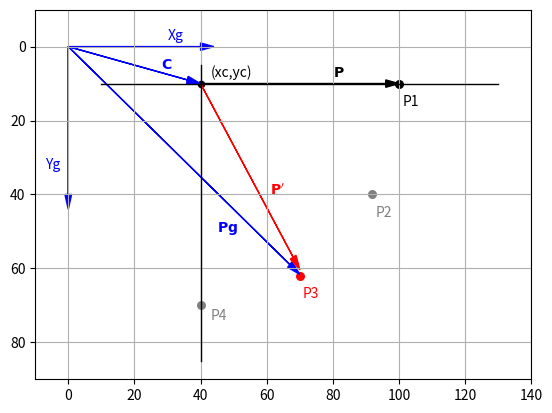

Generate this figure with matplotlib:
# -*- coding: utf-8 -*-
"""
Listing 2-10. 2DROT1
"""
import matplotlib.pyplot as plt
import numpy as np

plt.axis([-10,140,90,-10])
plt.axis('on')
plt.grid(True)

#--------------------------------------------------------------------------axes
plt.arrow(0,0,40,0,head_length=4,head_width=2,color='b')
plt.arrow(0,0,0,40,head_length=4,head_width=2,color='b')

xc=40 
yc=10 
plt.scatter(xc,yc,s=20,color='k')
plt.text(xc+3,yc-2,'(xc,yc)')

plt.plot([xc-30,xc+90],[yc,yc],linewidth=1,color='k') #----X
plt.plot([xc,xc],[yc-5,yc+75],linewidth=1,color='k') #----Y

plt.text(30,-2,'Xg',color='b')
plt.text(-7,33,'Yg',color='b')

#-----------------------------------------------------define rotation matrix Rz
def rotz(xp,yp,rz):
    c11=np.cos(rz)
    c12=-np.sin(rz)
    c21=np.sin(rz)
    c22=np.cos(rz)
    xpp=xp*c11+yp*c12    #----relative to xc,yc
    ypp=xp*c21+yp*c22
    xg=xc+xpp            #----relative to xg,yg
    yg=yc+ypp
    return [xg,yg]
  
xp=60   #-------------------initial coordinates relative to xc!
yp=0    #-------------------initial coordinates relative to yc!

#---------------------------------------------P1
rz=0
rz=rz*np.pi/180
[xg,yg]=rotz(xp,yp,rz)
plt.scatter(xg,yg,s=30,color='k' )
plt.text(xg+1,yg+6,'P1',color='k')

#---------------------------------------------P2
rz=30
rz=rz*np.pi/180
[xg,yg]=rotz(xp,yp,rz)
plt.scatter(xg,yg,s=30,color='grey')
plt.text(xg+1,yg+6,'P2',color='grey')

#---------------------------------------------P3
rz=60
rz=rz*np.pi/180
[xg,yg]=rotz(xp,yp,rz)
plt.scatter(xg,yg,s=30,color='r')
plt.text(xg+1,yg+6,'P3',color='r')
xpp3=xg
ypp3=yg

#---------------------------------------------P4
rz=90
rz=rz*np.pi/180
[xg,yg]=rotz(xp,yp,rz)
plt.scatter(xg,yg,s=30,color='grey')
plt.text(xg+3,yg+4,'P4',color='grey')

#------------------------------------------------------------------plot vectors
plt.arrow(0,0,xc-4,yc-1,head_length=4,head_width=2,color='b')
plt.text(28,6,r'$\mathbf{C}$',color='b')

plt.arrow(0,0,xpp3-3,ypp3-3,head_length=4,head_width=2,color='b')
plt.text(45,50,r'$\mathbf{Pg}$',color='b')

plt.arrow(xc,yc,xpp3-2-xc,ypp3-5-yc,head_length=4,head_width=2,color='r')
plt.text(61,40,r'$\mathbf{P^{\prime}}$',color='r')

plt.arrow(xc,yc,xp-4,yp,head_length=4,head_width=2,color='k')
plt.text(80,yc-2,r'$\mathbf{P}$',color='k')
  
plt.show()





